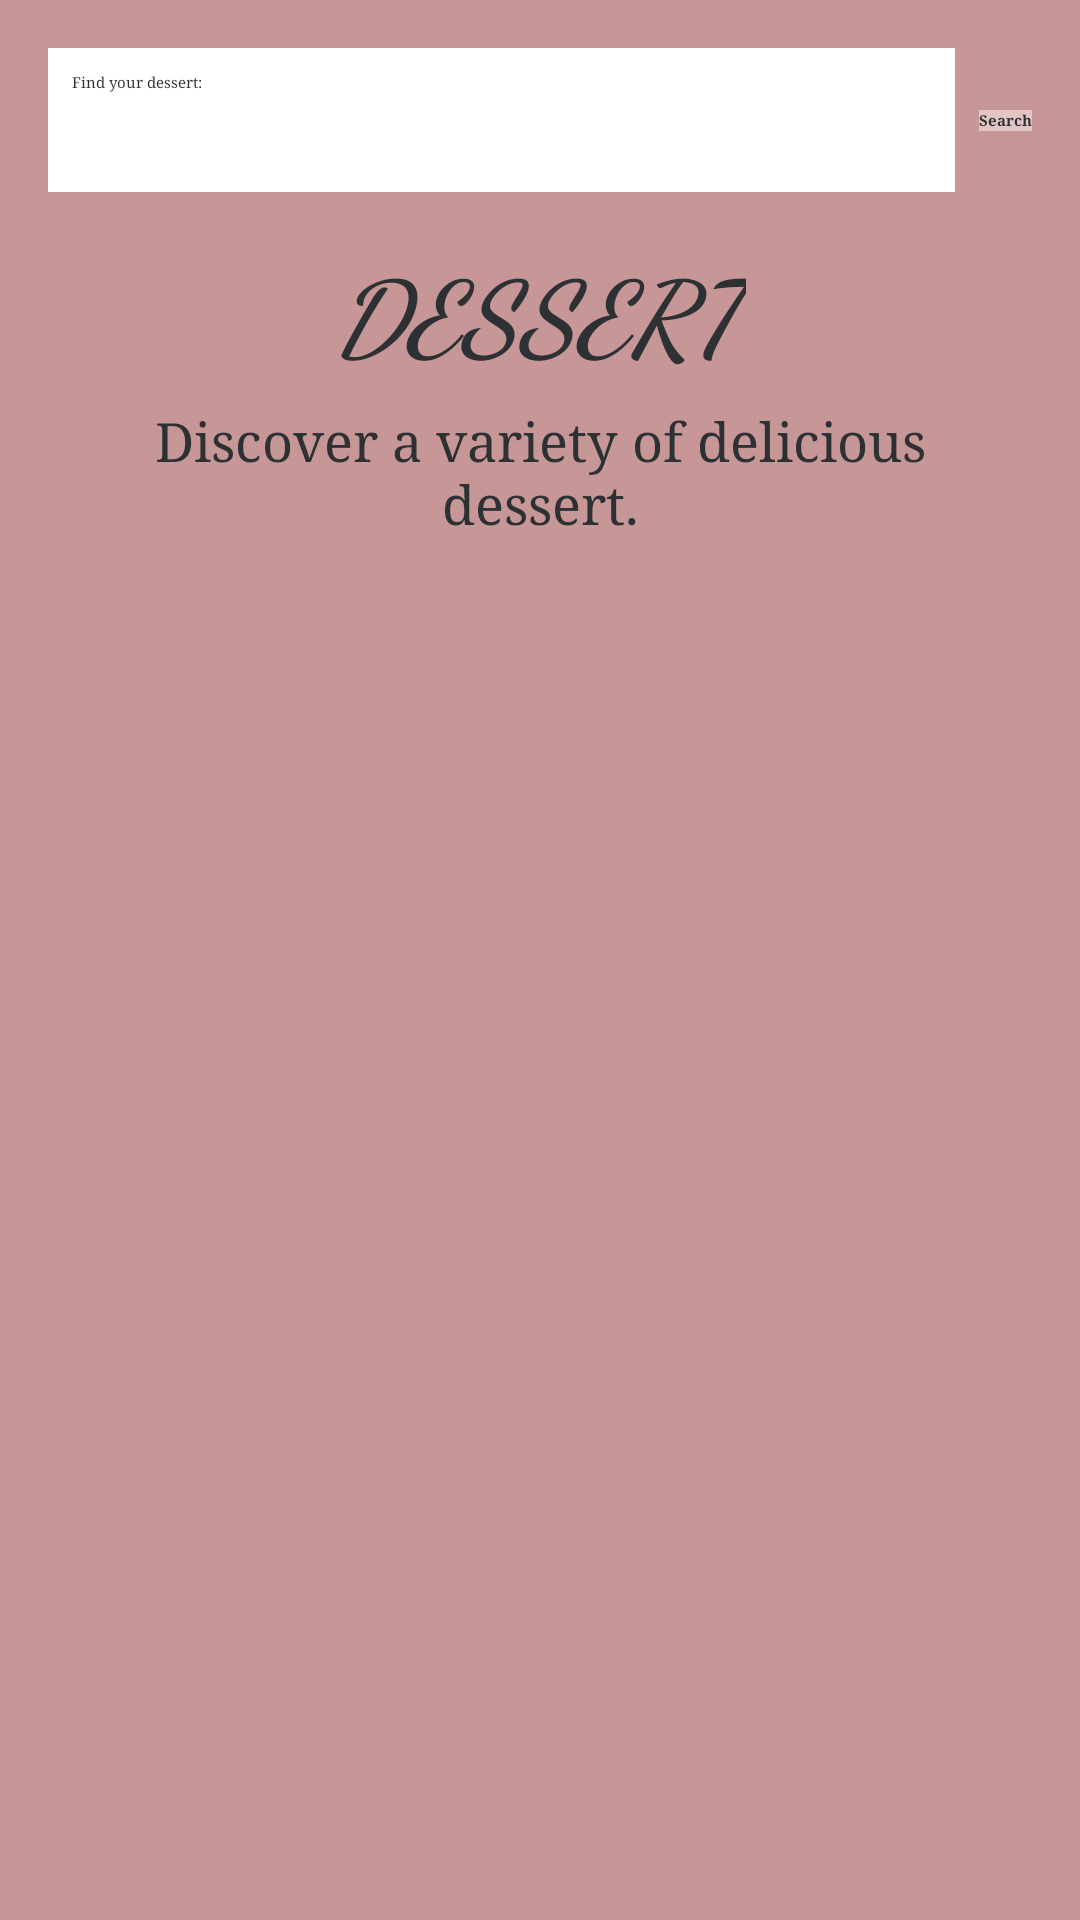

Reconstruct the res/layout file that produces this screen, plus the resources it refers to.
<!-- AndroidManifest.xml: application theme Theme.MobilBeadando -->
<!-- res/layout/fragment_dessert.xml -->
<?xml version="1.0" encoding="utf-8"?>
<androidx.constraintlayout.widget.ConstraintLayout
    xmlns:android="http://schemas.android.com/apk/res/android"
    xmlns:app="http://schemas.android.com/apk/res-auto"
    xmlns:tools="http://schemas.android.com/tools"
    android:id="@+id/dessertConstraintLayout"
    android:layout_width="match_parent"
    android:layout_height="match_parent"
    android:background="#C79797"
    tools:context=".DessertFragment">

    <EditText
        android:id="@+id/editText_search"
        android:layout_width="0dp"
        android:layout_height="wrap_content"
        android:layout_marginTop="16dp"
        android:layout_marginStart="16dp"
        android:layout_marginEnd="8dp"
        android:hint="Find your dessert:"
        android:minHeight="48dp"
        android:padding="8dp"
        android:fontFamily="serif"
        android:textColor="@color/material_dynamic_neutral20"
        android:background="@android:color/white"
        app:layout_constraintStart_toStartOf="parent"
        app:layout_constraintTop_toTopOf="parent"
        app:layout_constraintEnd_toStartOf="@+id/button_search" />

    <Button
        android:id="@+id/button_search"

        android:layout_width="wrap_content"
        android:layout_height="wrap_content"
        android:layout_marginEnd="16dp"

        android:background="#E3C5C6"
        android:fontFamily="serif"
        android:text="Search"
        android:textColor="@color/material_dynamic_neutral20"
        android:textStyle="bold"
        app:layout_constraintBottom_toBottomOf="@+id/editText_search"
        app:layout_constraintEnd_toEndOf="parent"
        app:layout_constraintTop_toTopOf="@+id/editText_search" />

    <TextView
        android:id="@+id/textViewDessertTitle"
        android:layout_width="wrap_content"
        android:layout_height="wrap_content"
        android:layout_marginTop="16dp"
        android:fontFamily="cursive"
        android:text="Dessert"
        android:textAllCaps="true"
        android:textColor="@color/material_dynamic_neutral20"
        android:textSize="34sp"
        android:textStyle="bold|italic"
        app:layout_constraintEnd_toEndOf="parent"
        app:layout_constraintStart_toStartOf="parent"
        app:layout_constraintTop_toBottomOf="@+id/editText_search" />

    <TextView
        android:id="@+id/textview_pasta_content"
        android:layout_width="0dp"
        android:layout_height="wrap_content"
        android:layout_marginStart="24dp"
        android:layout_marginTop="8dp"
        android:layout_marginEnd="24dp"
        android:fontFamily="serif"
        android:text="Discover a variety of delicious dessert."
        android:textAlignment="center"
        android:textColor="@color/material_dynamic_neutral20"
        android:textSize="18sp"
        app:layout_constraintEnd_toEndOf="parent"
        app:layout_constraintStart_toStartOf="parent"
        app:layout_constraintTop_toBottomOf="@+id/textViewDessertTitle" />

    <androidx.recyclerview.widget.RecyclerView
        android:id="@+id/dessertRecyclerView"
        android:layout_width="match_parent"
        android:layout_height="0dp"
        android:layout_marginTop="16dp"
        app:layout_constraintTop_toBottomOf="@+id/textview_pasta_content"
        app:layout_constraintBottom_toBottomOf="parent"
        app:layout_constraintStart_toStartOf="parent"
        app:layout_constraintEnd_toEndOf="parent" />

</androidx.constraintlayout.widget.ConstraintLayout>
<!-- resources referenced by this layout -->
<resources>
  <style name="Theme.MobilBeadando" parent="Base.Theme.MobilBeadando" />
  <style name="Base.Theme.MobilBeadando" parent="Theme.Material3.DayNight.NoActionBar">
          
          
      </style>
</resources>
